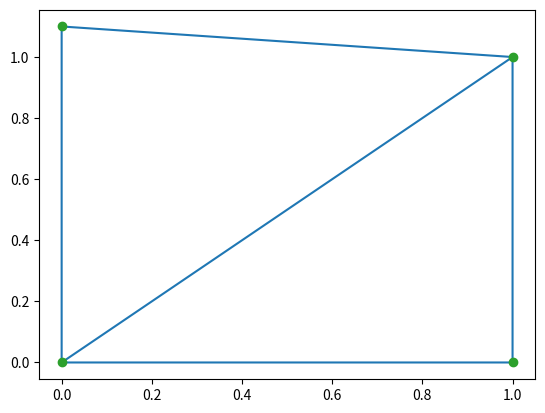

Recreate this plot in Python.
import numpy as np
from scipy.spatial import Delaunay
import matplotlib.pyplot as plt

points = np.array([[0, 0], [0, 1.1], [1, 0], [1, 1]])
tri = Delaunay(points)


print(points)
print(points[tri.simplices])
plt.triplot(points[:,0], points[:,1], tri.simplices.copy())
plt.plot(points[:,0], points[:,1], 'o')

#print(points[:,0])

plt.show()